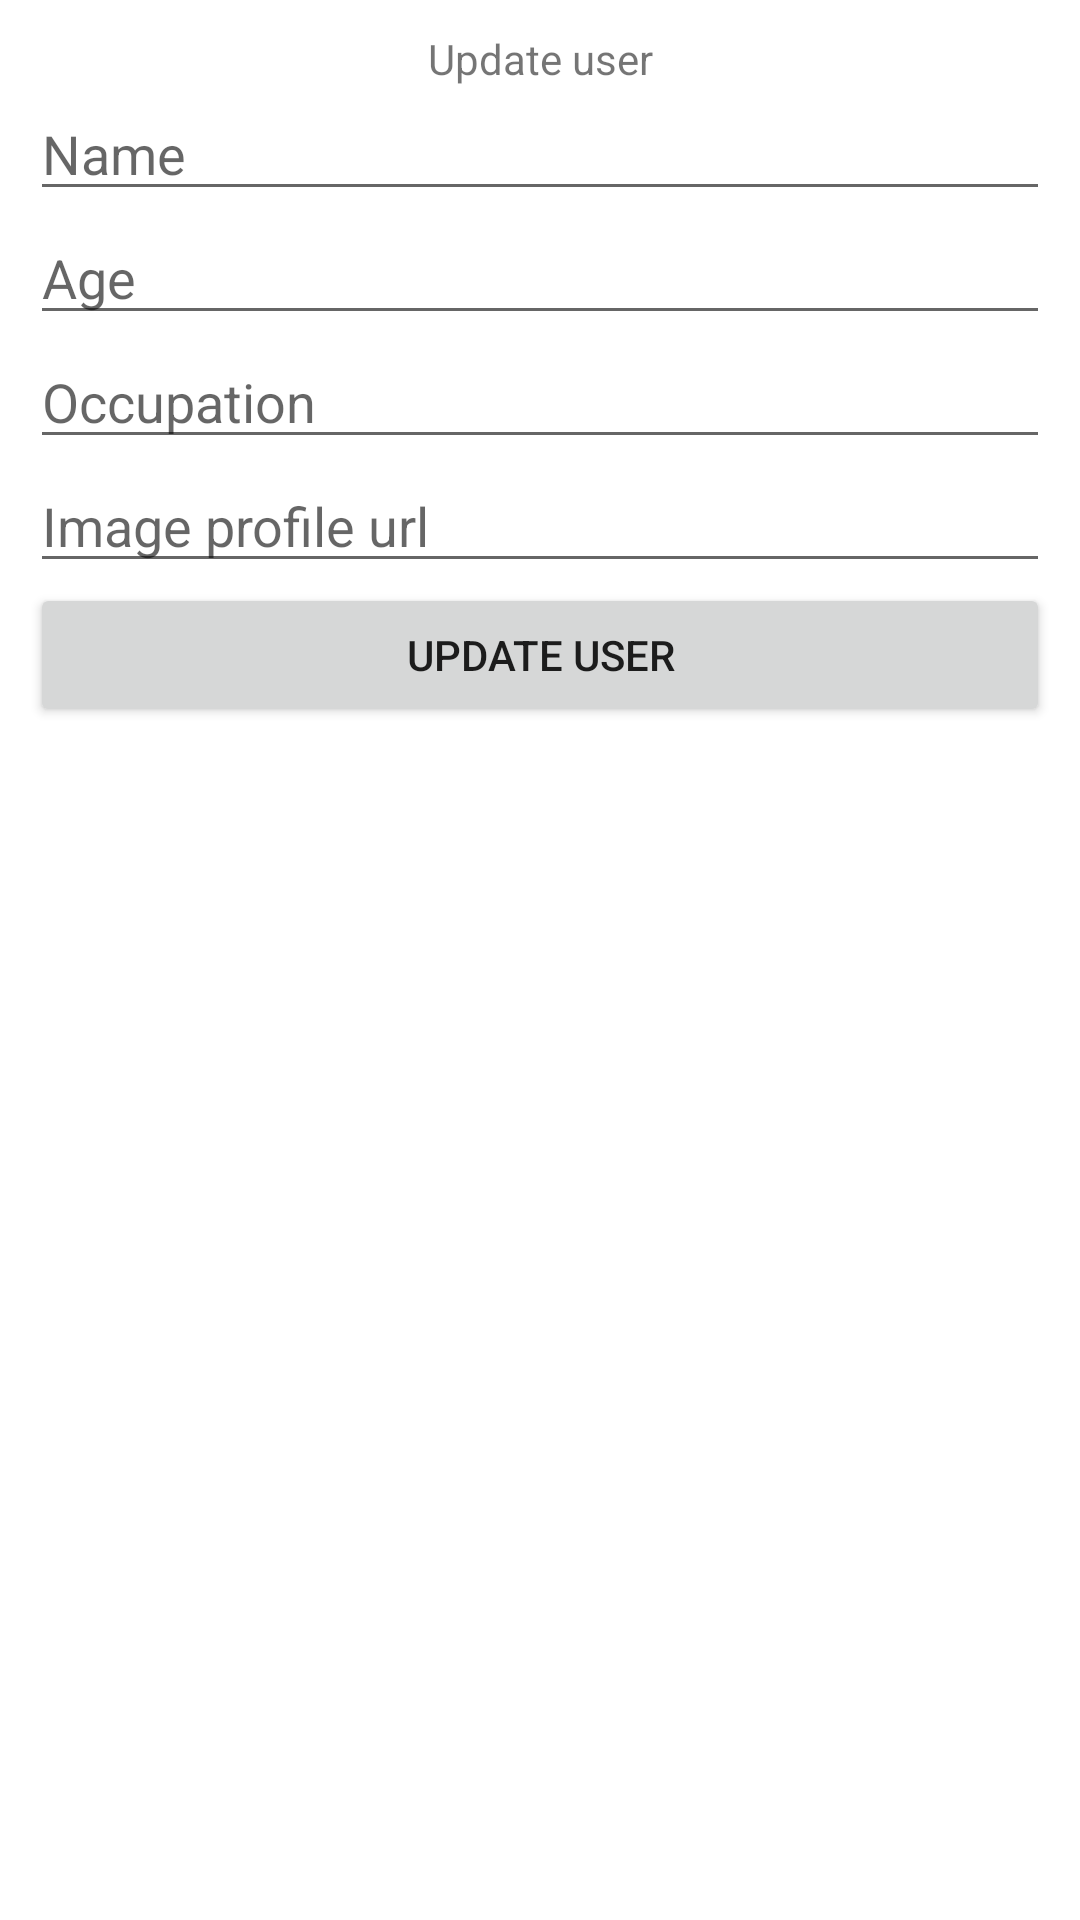

This screen was rendered from an Android layout file. Write that file and the resources it references.
<!-- AndroidManifest.xml: application theme Theme.Persons -->
<!-- res/layout/activity_edit.xml -->
<?xml version="1.0" encoding="utf-8"?>
<LinearLayout xmlns:android="http://schemas.android.com/apk/res/android"
    xmlns:app="http://schemas.android.com/apk/res-auto"
    xmlns:tools="http://schemas.android.com/tools"
    android:layout_width="match_parent"
    android:layout_height="match_parent"
    android:orientation="vertical"
    android:padding="10dp"
    tools:context=".EditActivity">


    <TextView
        android:id="@+id/titleUpdate"
        android:layout_width="match_parent"
        android:layout_height="wrap_content"
        android:text="Update user"
        android:textAlignment="center" />

    <EditText
        android:id="@+id/userNameUpdate"
        android:layout_width="match_parent"
        android:layout_height="wrap_content"
        android:ems="10"
        android:inputType="textPersonName"
        android:hint="Name" />

    <EditText
        android:id="@+id/userAgeUpdate"
        android:layout_width="match_parent"
        android:layout_height="wrap_content"
        android:ems="10"
        android:inputType="number"
        android:hint="Age" />

    <EditText
        android:id="@+id/userOccupationUpdate"
        android:layout_width="match_parent"
        android:layout_height="wrap_content"
        android:ems="10"
        android:inputType="textPersonName"
        android:hint="Occupation" />

    <EditText
        android:id="@+id/userProfileImageLinkUpdate"
        android:layout_width="match_parent"
        android:layout_height="wrap_content"
        android:ems="10"
        android:inputType="textUri"
        android:hint="Image profile url" />

    <Button
        android:id="@+id/updateUserButton"
        android:layout_width="match_parent"
        android:layout_height="wrap_content"
        android:text="Update User"/>

</LinearLayout>
<!-- resources referenced by this layout -->
<resources>
  <style name="Theme.Persons" parent="Theme.MaterialComponents.DayNight.DarkActionBar">
          
          <item name="colorPrimary">@color/purple_500</item>
          <item name="colorPrimaryVariant">@color/purple_700</item>
          <item name="colorOnPrimary">@color/white</item>
          
          <item name="colorSecondary">@color/teal_200</item>
          <item name="colorSecondaryVariant">@color/teal_700</item>
          <item name="colorOnSecondary">@color/black</item>
          
          <item name="android:statusBarColor" tools:targetApi="l">?attr/colorPrimaryVariant</item>
          
      </style>
  <!-- not gathered from this repository: default colours our renderer supplied (Android Studio template values) -->
  <color name="purple_500">#FF6200EE</color>
  <color name="purple_700">#FF3700B3</color>
  <color name="teal_200">#FF03DAC5</color>
  <color name="teal_700">#FF018786</color>
  <color name="black">#FF000000</color>
  <color name="white">#FFFFFFFF</color>
</resources>
